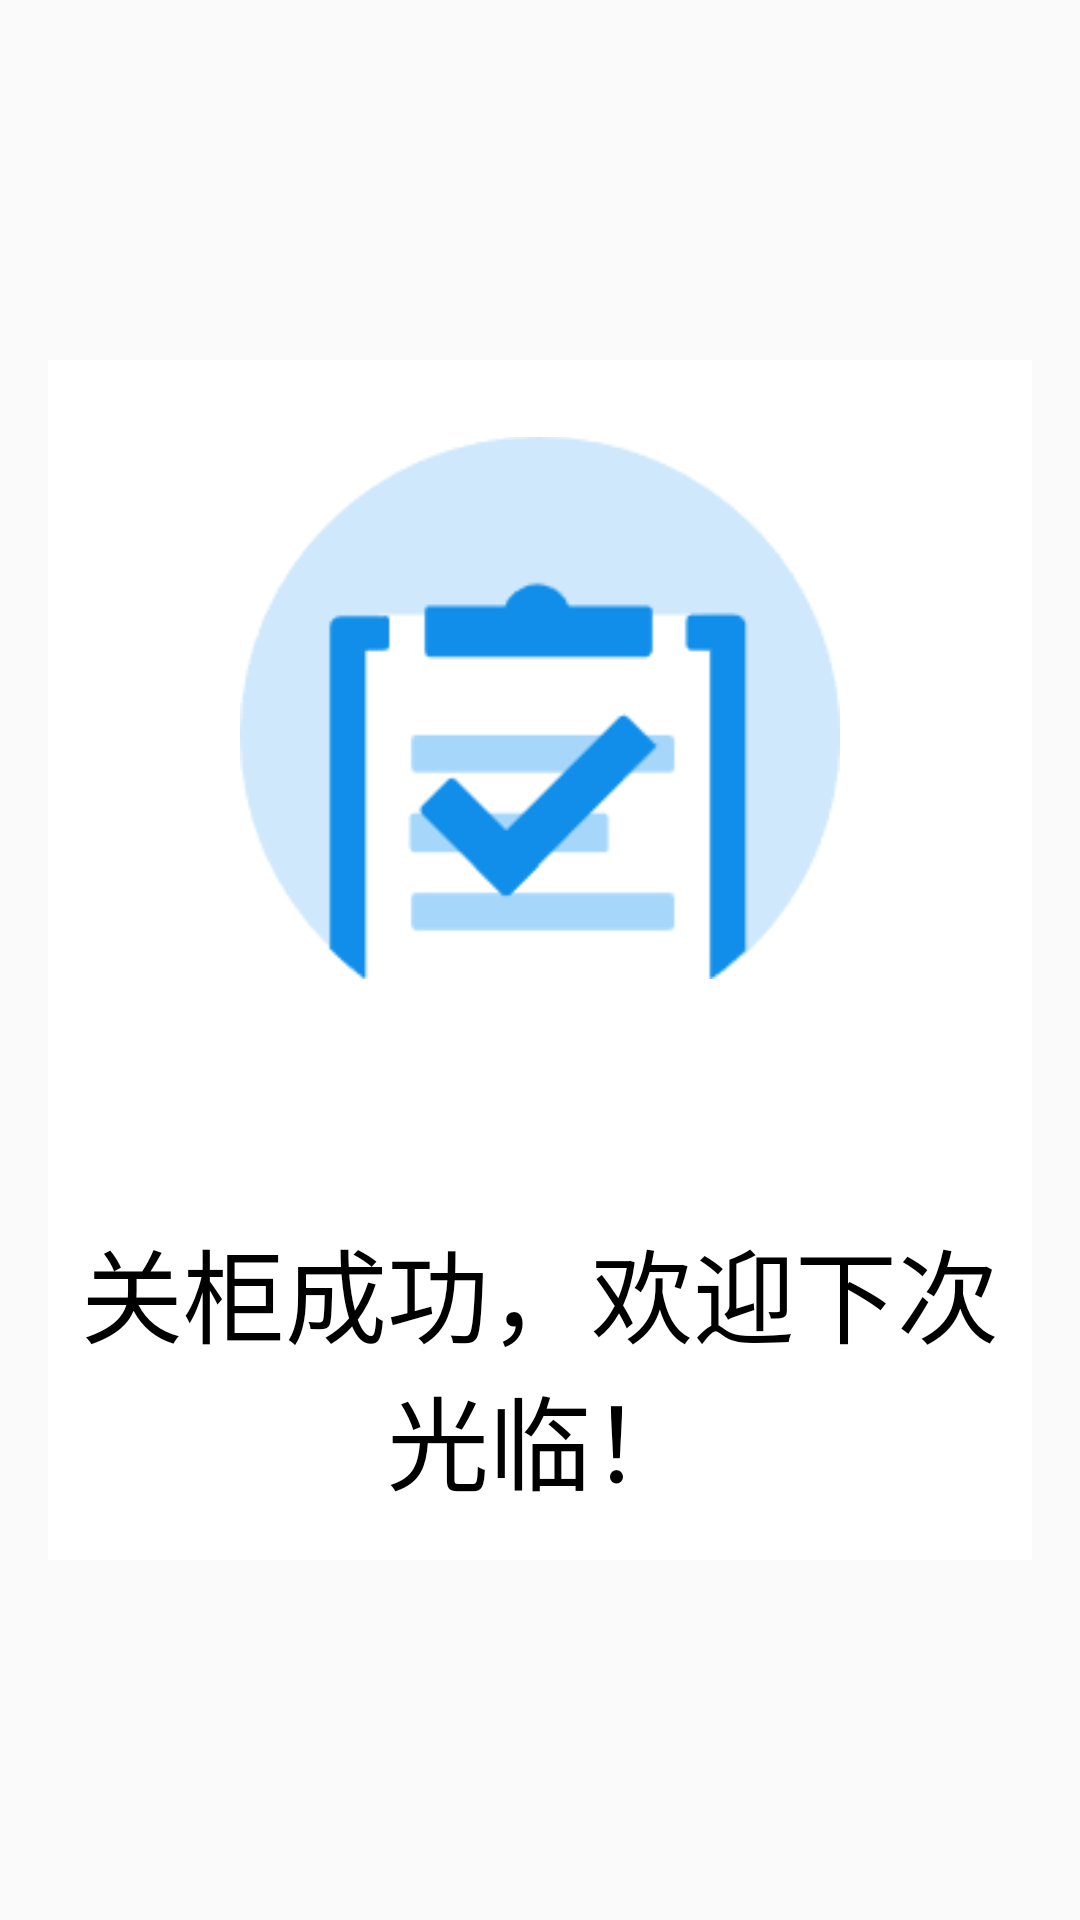

Write the Android layout XML for this screen, with the resource values it uses.
<!-- AndroidManifest.xml: application theme AppTheme -->
<!-- res/layout/dialog_paysuccess.xml -->
<?xml version="1.0" encoding="utf-8"?>
<RelativeLayout xmlns:android="http://schemas.android.com/apk/res/android"
    xmlns:app="http://schemas.android.com/apk/res-auto"
    android:layout_width="wrap_content"
    android:layout_height="wrap_content"
    android:gravity="center"
    android:orientation="vertical"
    android:paddingBottom="20dp"
    android:paddingLeft="16dp"
    android:paddingRight="16dp"
    android:paddingTop="20dp">

    <LinearLayout
        android:id="@+id/ZFZ"
        android:layout_width="950dp"
        android:layout_height="400dp"
        android:background="@color/white"
        android:gravity="center"
        android:orientation="vertical">

        <ImageView
            android:layout_width="200dp"
            android:layout_height="200dp"
            android:src="@drawable/paysuccess"
            app:layout_constraintBottom_toBottomOf="parent"
            app:layout_constraintEnd_toEndOf="parent"
            app:layout_constraintStart_toStartOf="parent"
            app:layout_constraintTop_toTopOf="parent"
            />

        <TextView
            android:id="@+id/ZFZStext"
            android:layout_width="wrap_content"
            android:layout_height="wrap_content"
            android:layout_marginTop="70dp"
            android:gravity="center"
            android:text="关柜成功，欢迎下次光临！"
            android:textColor="@color/black"
            android:textSize="34dp" />
    </LinearLayout>

</RelativeLayout>
<!-- resources referenced by this layout -->
<resources>
  <color name="black">#FF000000</color>
  <color name="white">#FFFFFFFF</color>
  <!-- drawable paysuccess: png bitmap (drawable, 5401 bytes) -->
  <style name="AppTheme" parent="Theme.AppCompat.Light.NoActionBar">
          
          <item name="colorPrimary">@color/purple_200</item>
          <item name="colorPrimaryDark">@color/purple_500</item>
          <item name="colorAccent">@color/purple_700</item>
          <item name="android:windowEnableSplitTouch">false</item>
          <item name="android:splitMotionEvents">false</item>
          <item name="android:windowNoTitle">true</item>//无标题
          <item name="android:windowActionBar">false</item>//无ActionBar
          <item name="android:windowFullscreen">true</item>//全屏即无通知栏
          <item name="android:windowContentOverlay">@null</item>//是否有遮盖
      </style>
  <color name="purple_200">#FFBB86FC</color>
  <color name="purple_500">#FF6200EE</color>
  <color name="purple_700">#FF3700B3</color>
</resources>
